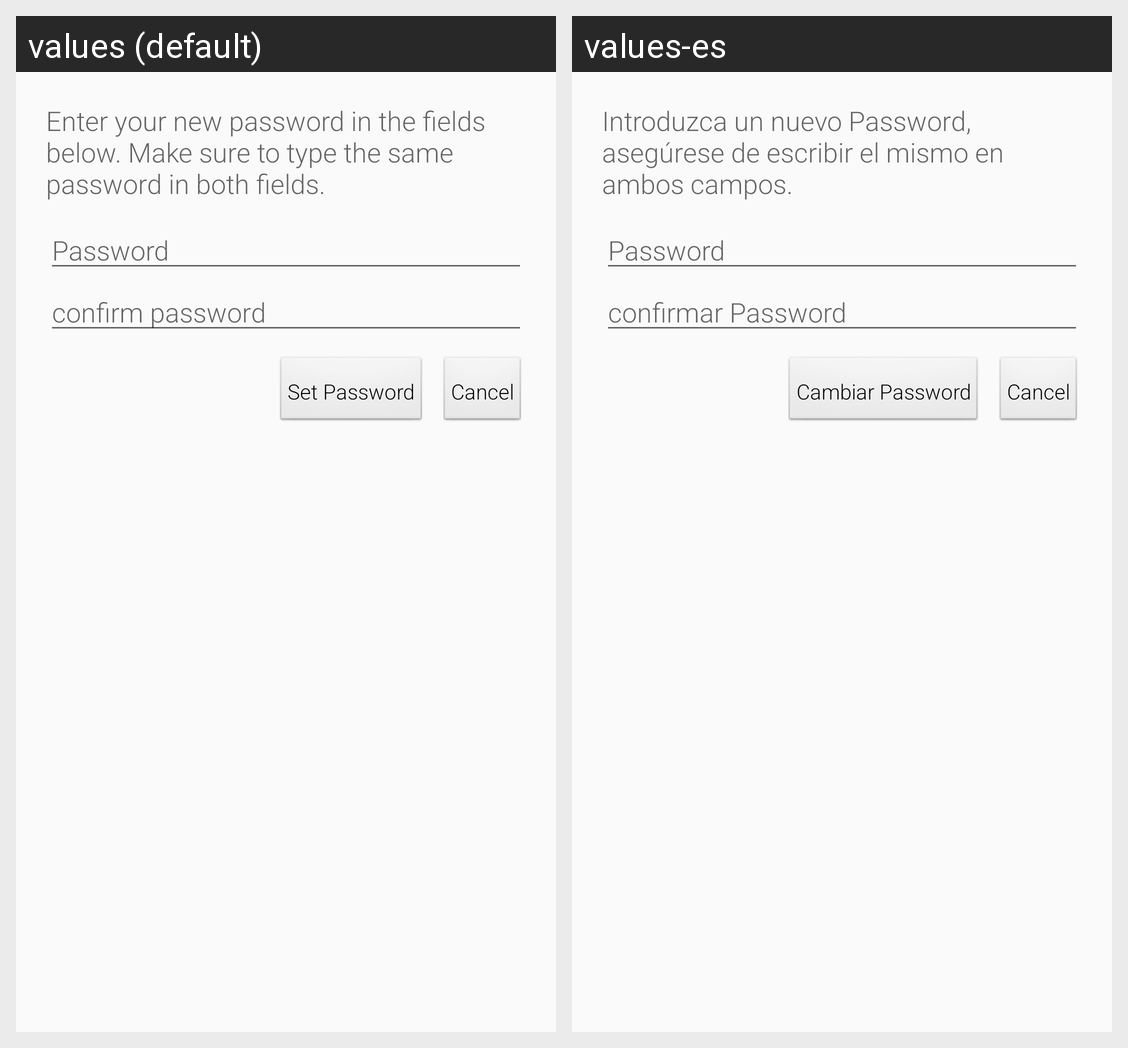

Translations of the strings shown on this Android screen, per locale in the grid:
Android screen res/layout/dialog_reset_password.xml rendered under 2 locales, left to right: values (default), values-es. Device: Nexus 5 (rendered at 1080×1920; each locale shown at half size, 540×960, under a caption strip naming it); theme AppTheme.
Strings drawn on this screen, with the default value and each locale's value (text and hints the layout hard-codes, and strings that could not be matched under every locale, appear in the picture but are not listed):

enter_new_password_body
  values: Enter your new password in the fields below. Make sure to type the same password in both fields.
  values-es: Introduzca un nuevo Password, asegúrese de escribir el mismo en ambos campos.

password
  values: Password
  values-es: Password

confirmPassword
  values: confirm password
  values-es: confirmar Password

set_password
  values: Set Password
  values-es: Cambiar Password
